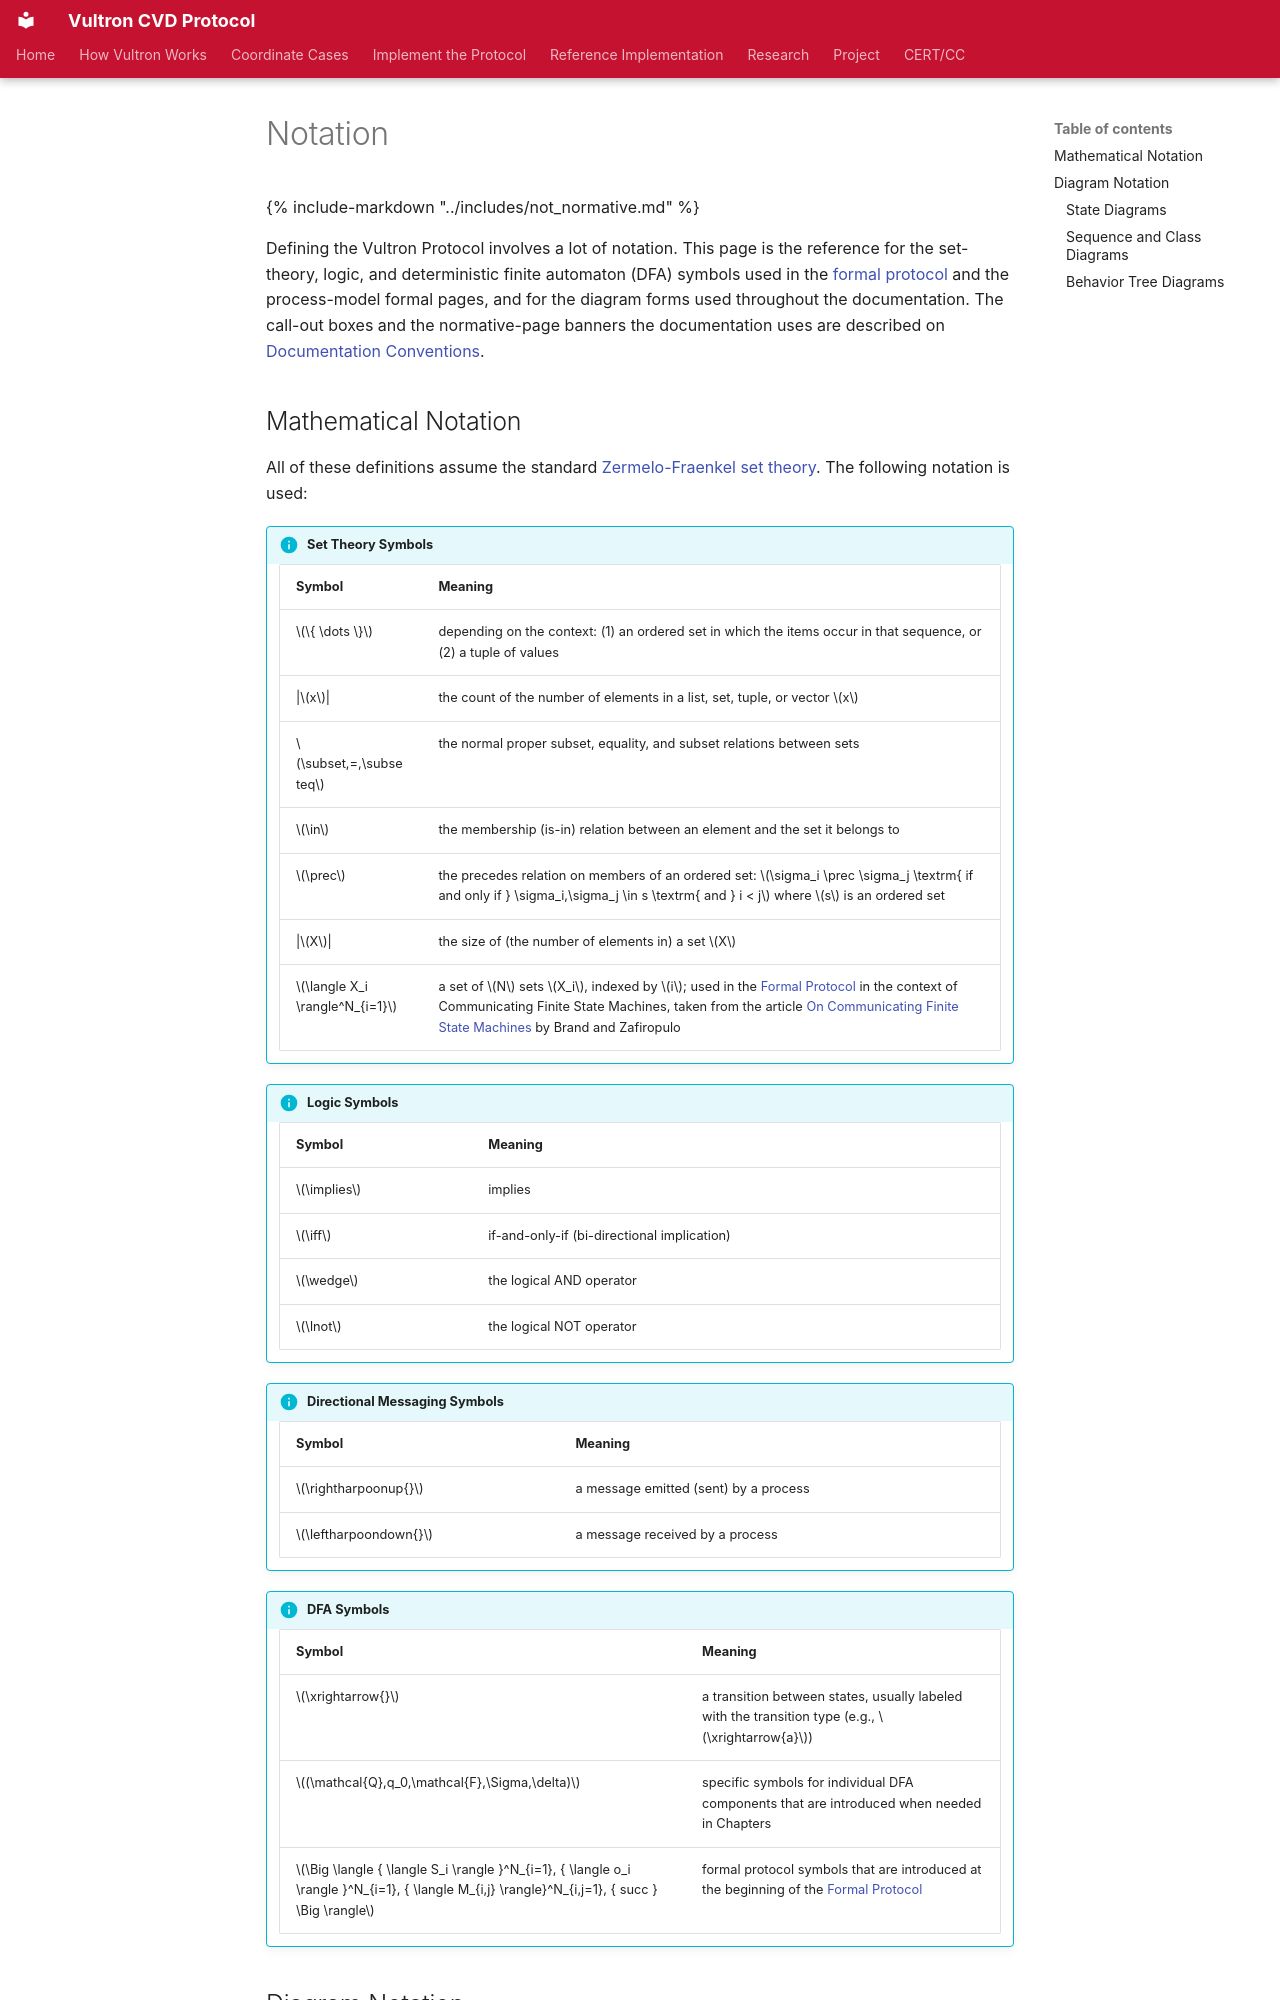

repository: CERTCC/Vultron · page: reference/notation/index.html · generator: mkdocs

---
description: >
  The mathematical and diagram notation used in the formal treatment of the
  Vultron Protocol.
stakeholder_type: [platform-developer, process-researcher]
level: 400
page_type: reference
---

# Notation

{% include-markdown "../includes/not_normative.md" %}

Defining the Vultron Protocol involves a lot of notation.
This page is the reference for the set-theory, logic, and deterministic finite automaton (DFA) symbols used in the [formal protocol](formal_protocol/index.md) and the process-model formal pages, and for the diagram forms used throughout the documentation.
The call-out boxes and the normative-page banners the documentation uses are described on [Documentation Conventions](conventions.md).

<!-- notation-math-start -->
